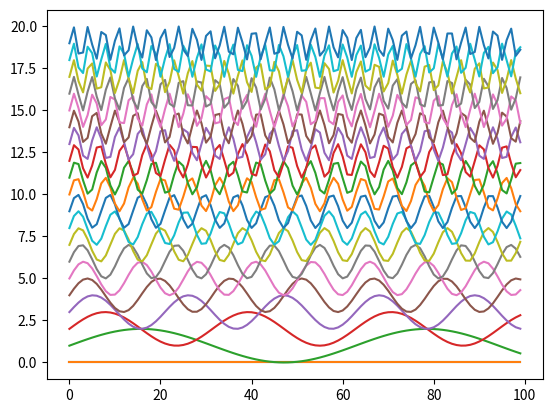

This chart was generated by the following Python code:
import numpy as np
import matplotlib.pyplot as plt

def funkce(x):
    return np.sin(x)

if __name__ == '__main__':
    Y = np.array([np.zeros(100)])
  
    for i in range(20):
        vektor = funkce((np.array(range(100))*0.1)*(i))+i
        Y =(np.append(Y, [vektor], axis=0))

    # pointa: plot umi pracovat se vstupem jako je matice, matice musi byt ve spravnem tvaru. 
    plt.plot(Y.transpose())
    plt.show()
